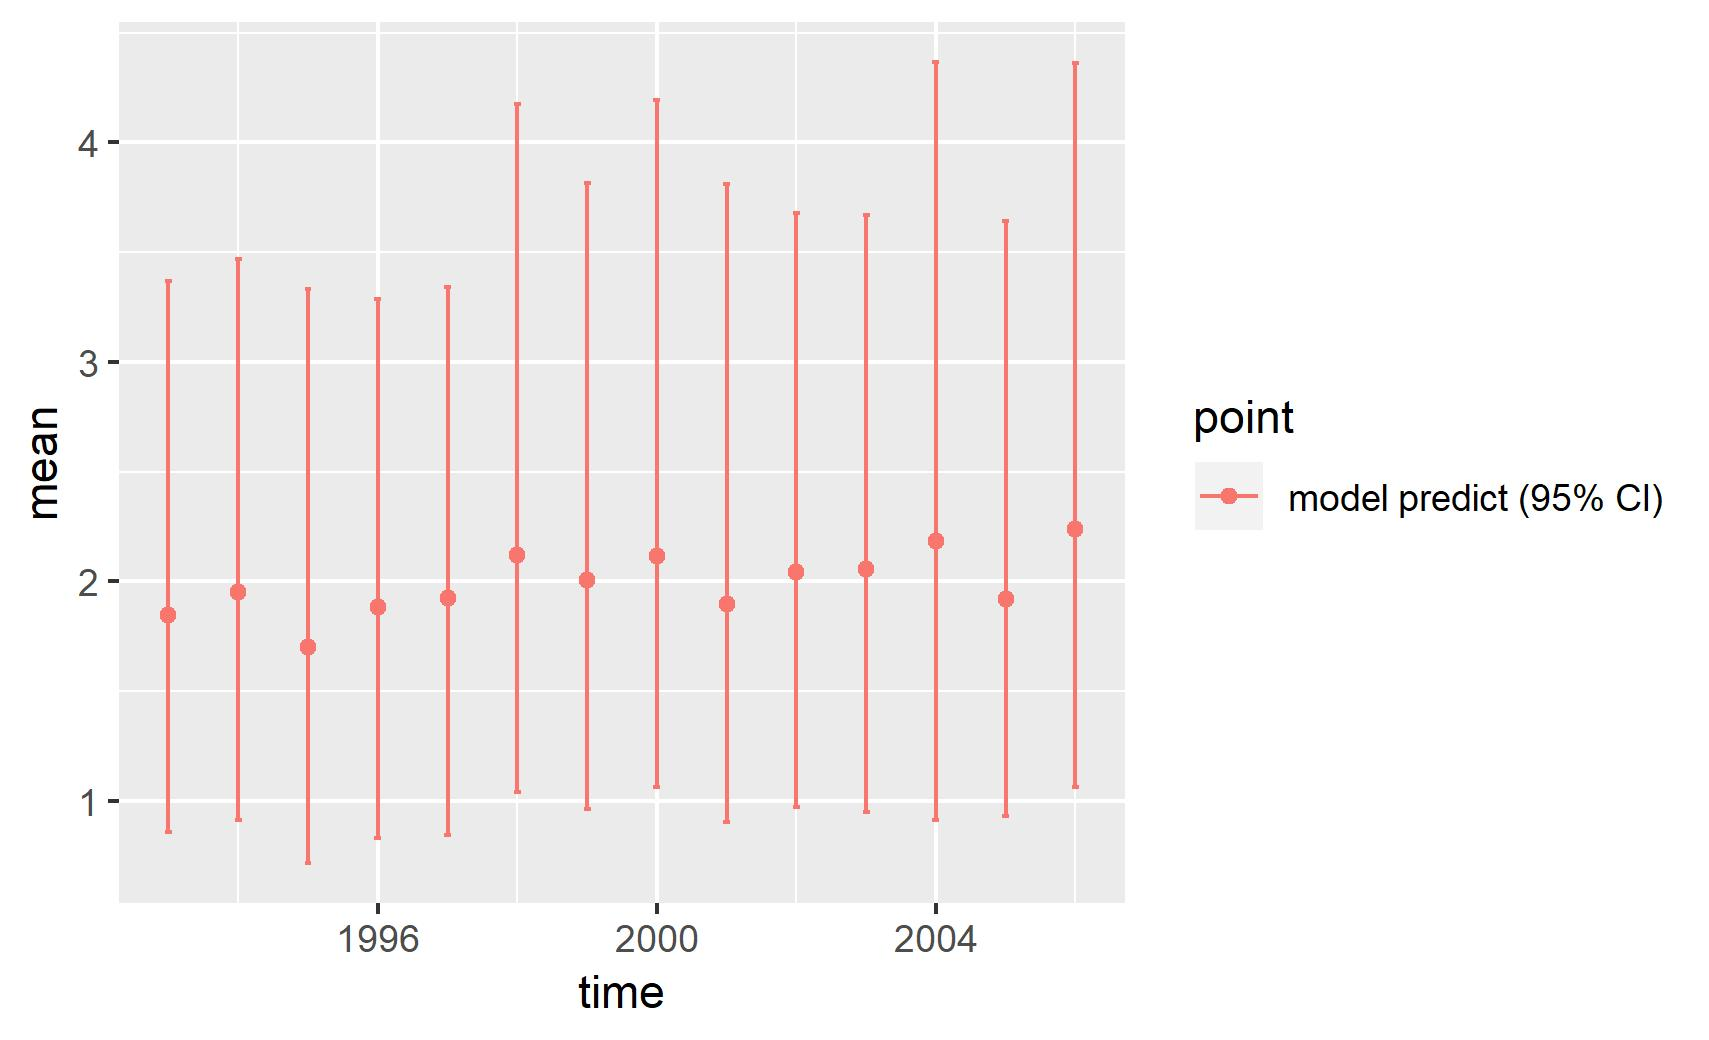

The table this chart was drawn from, first rows:
, point, mean, low, high, time
1, model predict (95% CI), 1.846, 0.8584, 3.367, 1993
2, model predict (95% CI), 1.951, 0.9097, 3.468, 1994
3, model predict (95% CI), 1.7, 0.7169, 3.33, 1995
4, model predict (95% CI), 1.884, 0.8292, 3.287, 1996
5, model predict (95% CI), 1.922, 0.8446, 3.34, 1997
6, model predict (95% CI), 2.118, 1.041, 4.175, 1998
7, model predict (95% CI), 2.005, 0.9614, 3.815, 1999
8, model predict (95% CI), 2.117, 1.06, 4.194, 2000
9, model predict (95% CI), 1.894, 0.904, 3.809, 2001
10, model predict (95% CI), 2.042, 0.9725, 3.68, 2002
11, model predict (95% CI), 2.054, 0.9485, 3.671, 2003
12, model predict (95% CI), 2.184, 0.9097, 4.365, 2004
13, model predict (95% CI), 1.917, 0.9277, 3.643, 2005
14, model predict (95% CI), 2.24, 1.06, 4.36, 2006
